4-way image classification set "rgbd" from GitHub (luoyanai/TOVEP-RGBD-Harvest); label vocabulary: mango, orange, pepper, strawberry.

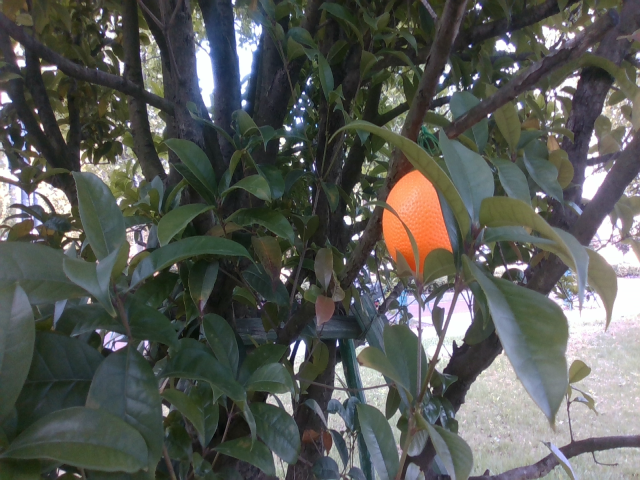
Label: orange

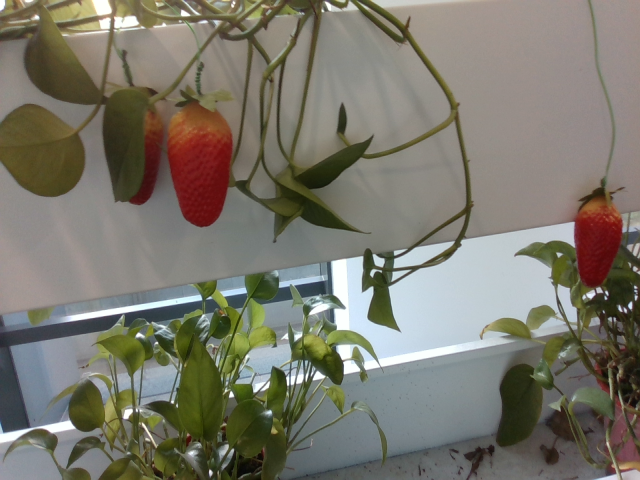
Label: strawberry

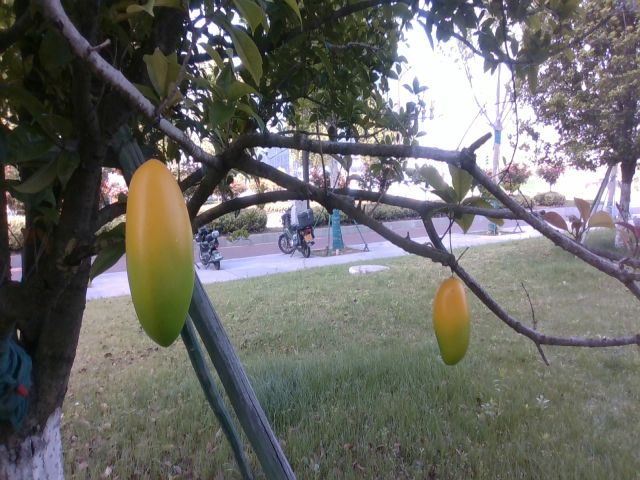
Label: mango

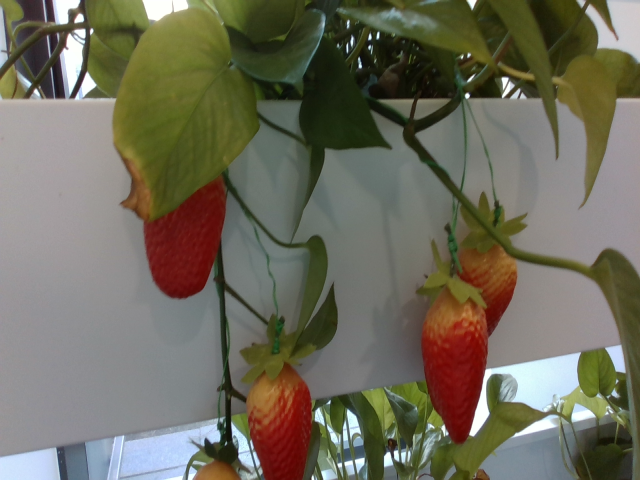
Label: strawberry

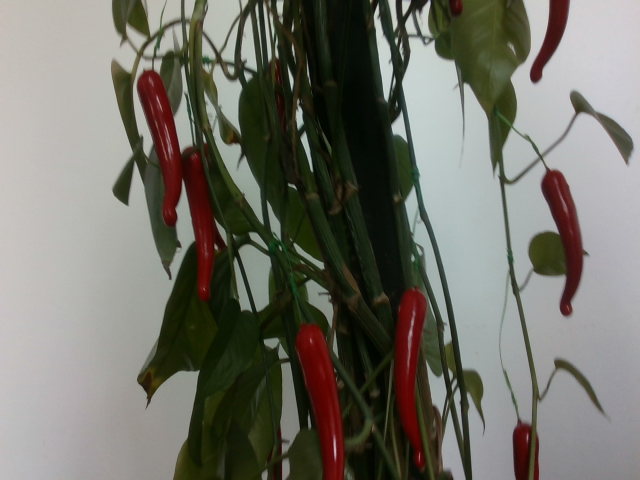
Label: pepper

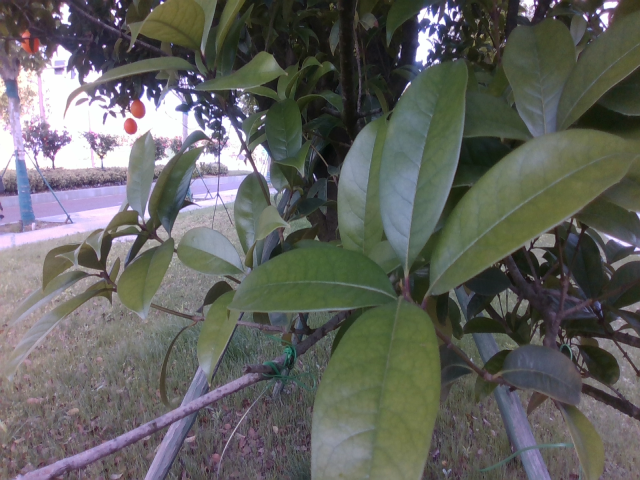
Label: mango
